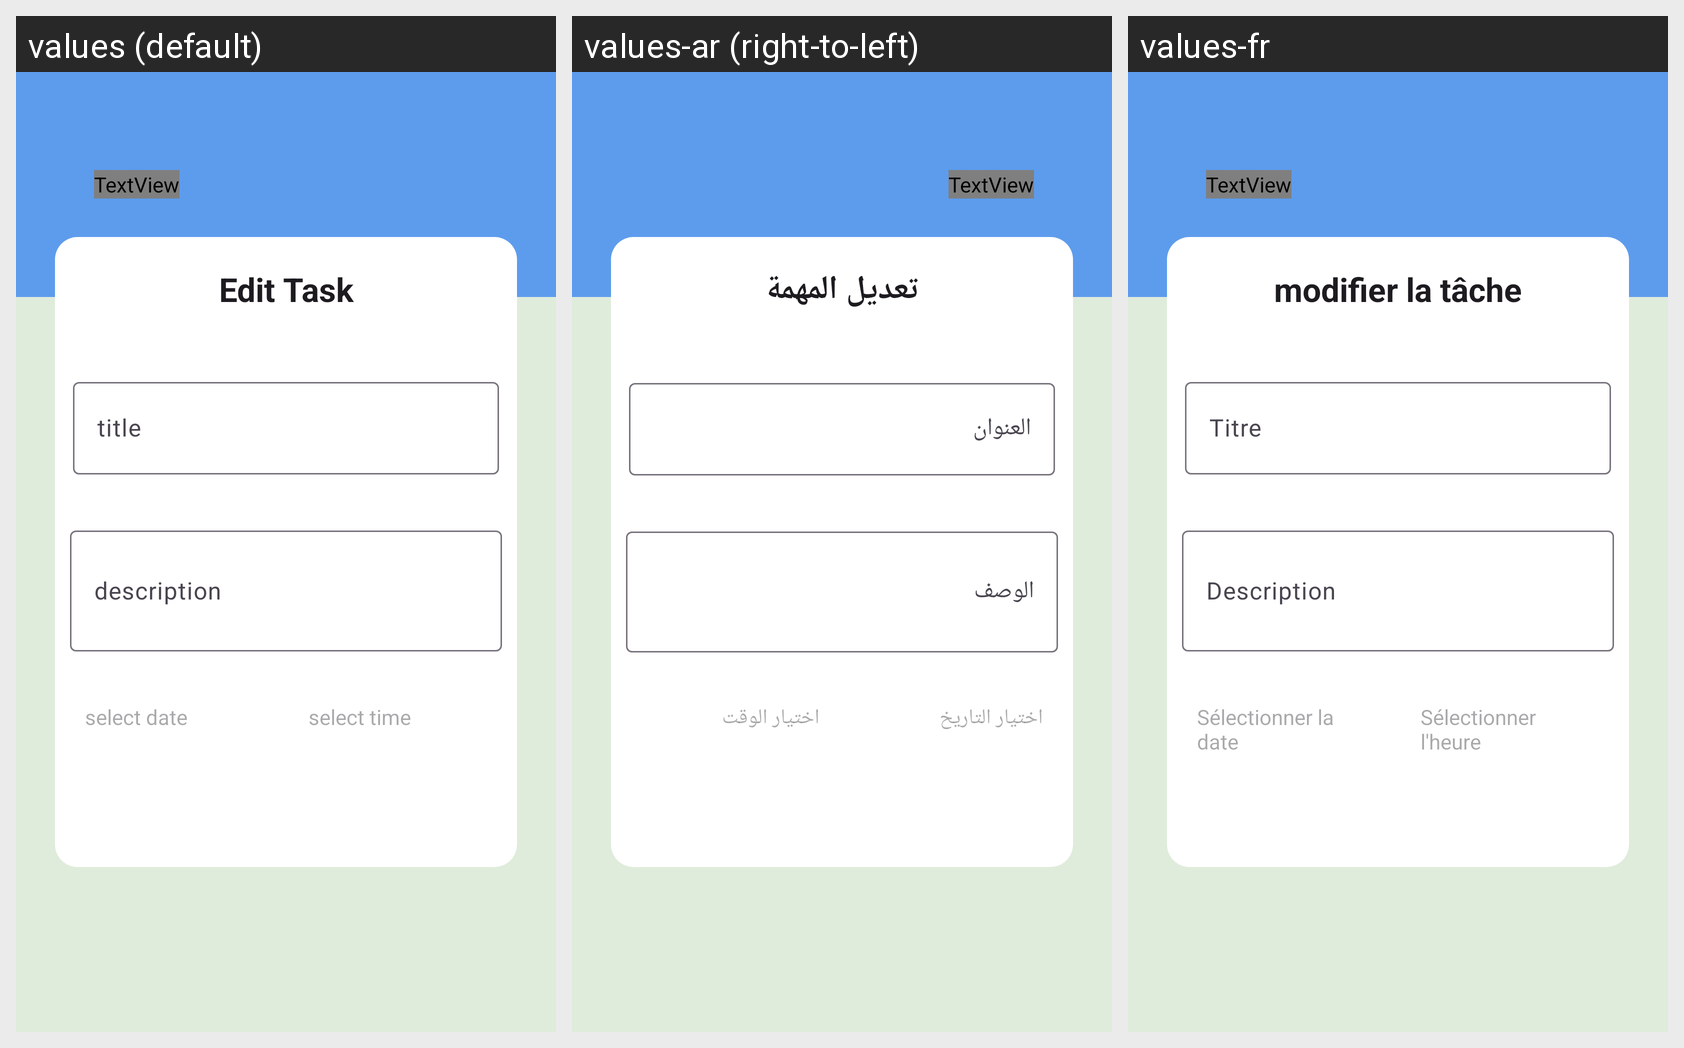

Strings drawn on this Android screen and how each of the app's shown locales translates them:
Android screen res/layout/activity_edit_task.xml rendered under 3 locales, left to right: values (default), values-ar (right-to-left), values-fr. Device: Nexus 5 (rendered at 1080×1920; each locale shown at half size, 540×960, under a caption strip naming it); theme Theme.TodoApp.
Strings drawn on this screen, with the default value and each locale's value (text and hints the layout hard-codes appear in the picture but are not listed):

edit_task
  values: Edit Task
  values-ar: تعديل المهمة
  values-fr: modifier la tâche

title
  values: title
  values-ar: العنوان
  values-fr: Titre

description
  values: description
  values-ar: الوصف
  values-fr: Description

select_date
  values: select date
  values-ar: اختيار التاريخ
  values-fr: Sélectionner la date

select_time
  values: select time
  values-ar: اختيار الوقت
  values-fr: Sélectionner l'heure

save_changes
  values: Save Changes
  values-ar: حفظ التغيرات
  values-fr: enregistrer les modifications
